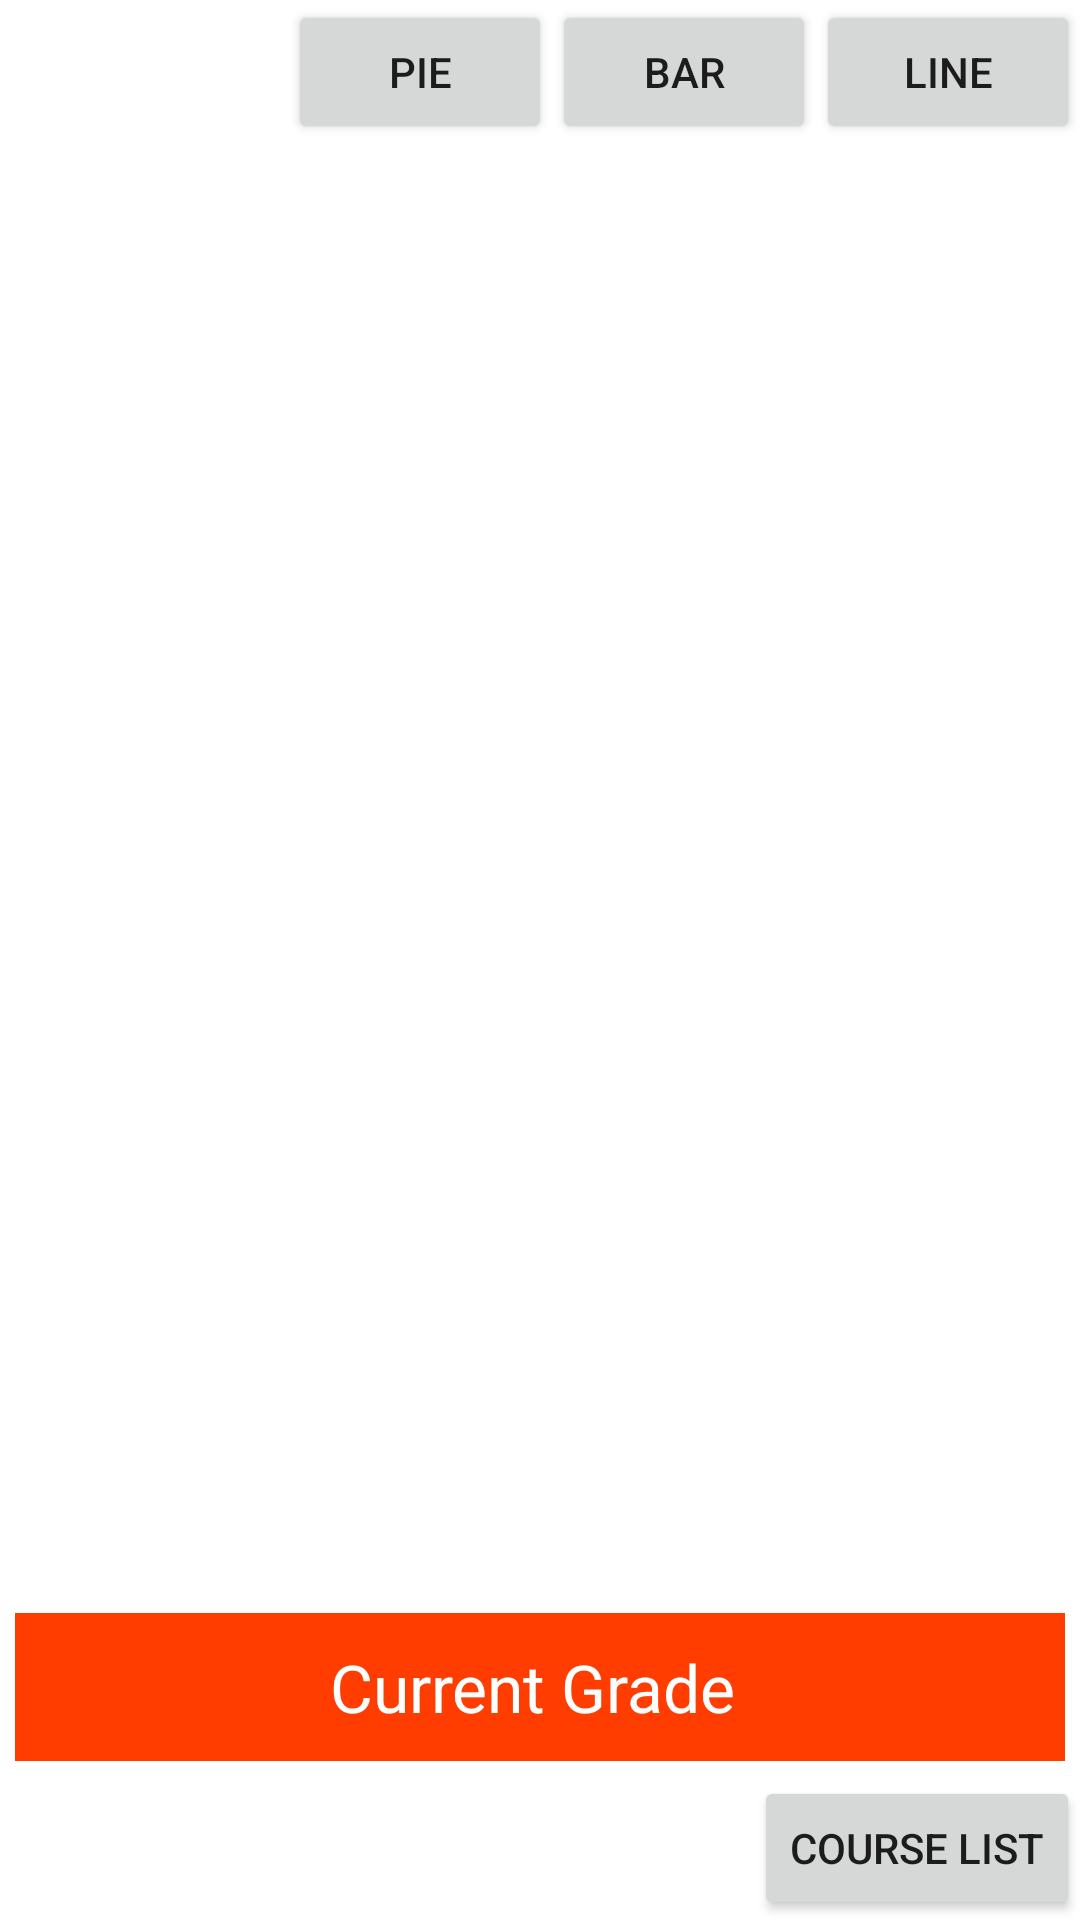

Android layout source for this screen:
<!-- AndroidManifest.xml: application theme AppTheme -->
<!-- res/layout/activity_course_summary.xml -->
<RelativeLayout xmlns:android="http://schemas.android.com/apk/res/android"
    xmlns:tools="http://schemas.android.com/tools"
    android:layout_width="match_parent"
    android:layout_height="match_parent"
    android:background="#FFFFFF"
    android:id="@+id/course_summary">

    <LinearLayout
        android:layout_width="200dp"
        android:layout_height="200dp"
        android:orientation="vertical"
        android:id="@+id/chart_layout"
        android:layout_alignParentLeft="true"
        android:layout_alignParentStart="true"
        android:layout_alignParentEnd="true"
        android:layout_alignParentTop="true"
        android:layout_above="@+id/course_list">

        <LinearLayout
            android:orientation="horizontal"
            android:layout_width="wrap_content"
            android:layout_height="wrap_content"
            android:layout_gravity="right">


            <Button
                android:layout_width="wrap_content"
                android:layout_height="wrap_content"
                android:text="Pie"
                android:id="@+id/pie_chart"
                android:layout_gravity="center_horizontal" />

            <Button
                android:layout_width="wrap_content"
                android:layout_height="wrap_content"
                android:text="Bar"
                android:id="@+id/bar_chart"
                android:layout_gravity="center_horizontal" />

            <Button
                android:layout_width="wrap_content"
                android:layout_height="wrap_content"
                android:text="Line"
                android:id="@+id/line_graph" />

        </LinearLayout>

    </LinearLayout>

    <Button
        android:layout_width="wrap_content"
        android:layout_height="wrap_content"
        android:text="Course List"
        android:id="@+id/course_list"
        android:onClick="course_list_activity"
        android:layout_alignParentLeft="true"
        android:layout_alignParentRight="true"
        android:layout_alignParentEnd="true"
        android:layout_alignParentBottom="true"/>

    <TextView
        android:layout_width="fill_parent"
        android:layout_height="wrap_content"
        android:padding="10dp"
        android:layout_margin="5dp"
        android:textColor="@android:color/white"
        android:background="#ffff3d00"
        android:text="Current Grade "
        android:gravity="center"
        android:id="@+id/current_grade"
        android:textSize="@dimen/abc_text_size_large_material"
        android:layout_above="@id/course_list"
        android:layout_centerHorizontal="true" />



</RelativeLayout>
<!-- resources referenced by this layout -->
<resources>
  <style name="AppTheme" parent="Theme.AppCompat.Light.DarkActionBar">
          
          <item name="android:colorPrimary"> #607d8b</item>
          
          <item name="android:colorPrimaryDark">#37474f</item>
          <item name="android:actionBarStyle">@style/MyActionBarTheme</item>
          <item name="android:navigationBarColor">#37474f</item>
          
          <item name="android:colorAccent">#ff3d00</item>
      </style>
  <style name="MyActionBarTheme" parent="@android:style/Widget.Holo.Light.ActionBar">
          <item name="android:background">#9E9E9E</item>
          <item name="android:colorBackground">#9E9E9E</item>
      </style>
</resources>
